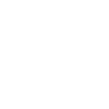
t = 0.00 s
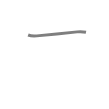
t = 0.50 s
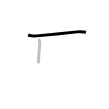
t = 1.25 s
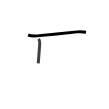
t = 1.75 s
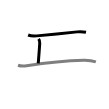
t = 2.50 s
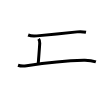
t = 3.00 s

The animated SVG that drew these frames (rendered in a browser with its animation timeline set to each time). Animation: 4 SMIL elements (animate=4); one cycle of 3.00 s.

<svg width="109px" height="109px" viewBox="0 0 px 109px" xmlns="http://www.w3.org/2000/svg" xmlns:xlink="http://www.w3.org/1999/xlink" xml:space="preserve" version="1.1"  baseProfile="full">
<path d="M28.12,35c3,1.25,5.87,1.17,8.75,0.88c14.88-1.5,25.25-2.5,40.25-4c3.73-0.37,6.88,0,8.88,0.38" style="fill:none;stroke:black;stroke-width:3;opacity:0">
  <animate attributeType="CSS" attributeName="opacity" from="0" to="1" begin="0s" dur="1s" repeatCount="0" fill="freeze" />
</path>
<path d="M38.62,38.88c1,1.38,1.22,2.75,1.12,4.38c-0.5,8.25-1.12,15.12-1.5,20" style="fill:none;stroke:black;stroke-width:3;opacity:0">
  <animate attributeType="CSS" attributeName="opacity" from="0" to="1" begin="1s" dur="1s" repeatCount="0" fill="freeze" />
</path>
<path d="M18,65.25c2.5,0.88,5.25,1.03,8.62,0.5c23-3.62,38.88-5.12,57.25-5.5c4.76-0.1,8.75,0.5,12,1.62" style="fill:none;stroke:black;stroke-width:3;opacity:0">
  <animate attributeType="CSS" attributeName="opacity" from="0" to="1" begin="2s" dur="1s" repeatCount="0" fill="freeze" />
</path>
<path d="M60.12,14.38c2,1.62,2.75,3.5,2.75,6.12c0,2.62,0,56,0,59.38c0,3.38,0,10.62,0,13.88" style="fill:none;stroke:black;stroke-width:3;opacity:0">
  <animate attributeType="CSS" attributeName="opacity" from="0" to="1" begin="3s" dur="1s" repeatCount="0" fill="freeze" />
</path>
</svg>
